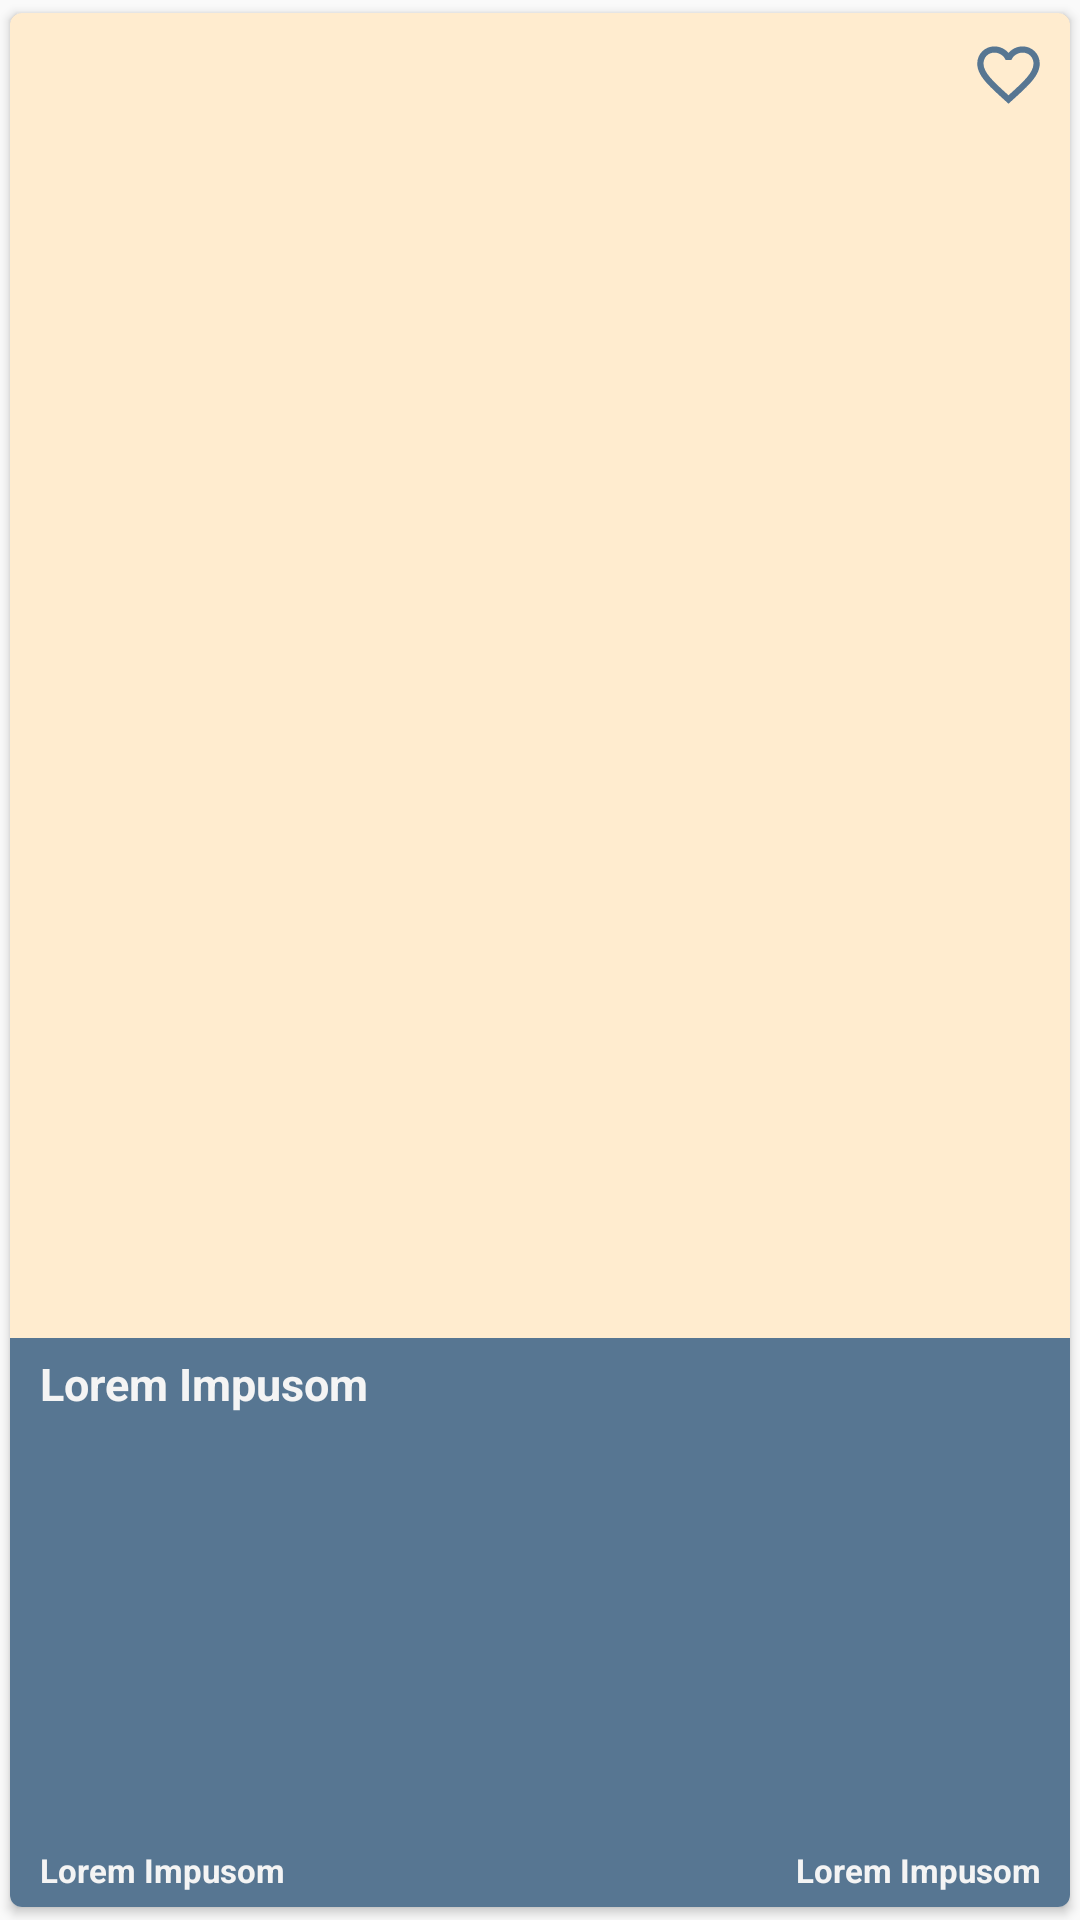

Android layout source for this screen:
<!-- AndroidManifest.xml: application theme AppTheme -->
<!-- res/layout/layout_grid_note_item.xml -->
<?xml version="1.0" encoding="utf-8"?>
<android.support.v7.widget.CardView
    android:layout_width="wrap_content"
    android:layout_height="220dp"
    xmlns:card_view="http://schemas.android.com/apk/res-auto"
    android:id="@+id/noteCard"
    card_view:cardCornerRadius="4dp"
    android:layout_marginTop="2dp"
    android:layout_marginBottom="2dp"
    android:layout_marginLeft="2dp"
    android:layout_marginRight="2dp"
    card_view:cardUseCompatPadding="true"
    xmlns:android="http://schemas.android.com/apk/res/android">



        <LinearLayout
            android:layout_width="match_parent"
            android:layout_height="match_parent"
            android:weightSum="100"
            android:orientation="vertical">

            <RelativeLayout
                android:layout_width="match_parent"
                android:layout_height="0dp"
                android:layout_weight="70">


                <ImageView
                    android:layout_width="match_parent"
                    android:layout_height="match_parent"
                    android:id="@+id/imgNote"
                    android:scaleType="centerCrop"
                    />



                <LinearLayout
                    android:layout_width="match_parent"
                    android:layout_height="match_parent"
                    android:orientation="horizontal"
                    android:weightSum="100">


                        <TextView
                            android:layout_width="0dp"
                            android:layout_height="wrap_content"
                            android:id="@+id/txtNote"
                            android:textSize="10dp"
                            android:padding="8dp"
                            android:layout_weight="80"
                            />


                </LinearLayout>

                <View
                    android:layout_width="match_parent"
                    android:layout_height="match_parent"
                    android:background="@color/colorPrimaryTranslucent"/>


                <ImageView
                    android:layout_width="25dp"
                    android:layout_height="25dp"
                    android:layout_alignParentRight="true"
                    android:layout_marginTop="8dp"
                    android:layout_marginRight="8dp"
                    android:id="@+id/imgFavorite"
                    android:tint="@color/colorAccent"
                    android:src="@drawable/ic_heart_border"/>



            </RelativeLayout>


            <RelativeLayout
                android:layout_width="match_parent"
                android:layout_height="0dp"
                android:layout_weight="30"
                android:background="@color/colorAccent">

                <TextView
                    android:layout_width="match_parent"
                    android:layout_height="wrap_content"
                    android:id="@+id/txtNoteTitle"
                    android:paddingTop="5dp"
                    android:paddingLeft="10dp"
                    android:paddingRight="10dp"
                    android:ellipsize="end"
                    android:textSize="15dp"
                    android:textStyle="bold"
                    android:text="Lorem Impusom"
                    android:textColor="@color/colorWhiteDark"
                    android:lines="1"
                    android:fadingEdge="horizontal"
                    android:marqueeRepeatLimit="marquee_forever"
                    android:scrollHorizontally="true"
                    />



                <LinearLayout
                    android:layout_width="match_parent"
                    android:layout_height="wrap_content"
                    android:layout_alignParentBottom="true"
                    android:orientation="horizontal">

                    <TextView
                        android:layout_width="0dp"
                        android:layout_height="wrap_content"
                        android:id="@+id/txtNoteDate"
                        android:paddingBottom="5dp"
                        android:paddingLeft="10dp"
                        android:ellipsize="end"
                        android:textSize="11dp"
                        android:textStyle="bold"
                        android:layout_weight="1"
                        android:text="Lorem Impusom"
                        android:textColor="@color/colorWhiteDark"
                        />

                    <TextView
                        android:layout_width="0dp"
                        android:layout_height="wrap_content"
                        android:id="@+id/txtNoteTime"
                        android:paddingBottom="5dp"
                        android:gravity="right"
                        android:paddingRight="10dp"
                        android:ellipsize="end"
                        android:textSize="11dp"
                        android:textStyle="bold"
                        android:layout_weight="1"
                        android:text="Lorem Impusom"
                        android:textColor="@color/colorWhiteDark"
                        />

                </LinearLayout>


            </RelativeLayout>



        </LinearLayout>

    <RelativeLayout
        android:layout_width="match_parent"
        android:layout_height="match_parent"
        android:background="?attr/selectableItemBackground"/>


    </android.support.v7.widget.CardView>
<!-- resources referenced by this layout -->
<resources>
  <color name="colorAccent">#577692</color>
  <color name="colorPrimaryTranslucent">#30ff9800</color>
  <color name="colorWhiteDark">#f4f4f4</color>
  <!-- drawable ic_heart_border (drawable) -->
  <?xml version="1.0" encoding="utf-8"?>
  <vector xmlns:android="http://schemas.android.com/apk/res/android"
      android:viewportWidth="48"
      android:viewportHeight="48"
      android:width="48dp"
      android:height="48dp">
      <path
          android:pathData="M33 6C29.52 6 26.18 7.62 24 10.17 21.82 7.62 18.48 6 15 6 8.83 6 4 10.83 4 17 4 24.55 10.8 30.72 21.1 40.07L24 42.7 26.9 40.07C37.2 30.72 44 24.55 44 17 44 10.83 39.17 6 33 6ZM24.21 37.11L24 37.3 23.79 37.11C14.28 28.48 8 22.78 8 17c0 -3.99 3.01 -7 7 -7 3.08 0 6.08 1.99 7.13 4.72l3.73 0C26.92 11.99 29.92 10 33 10c3.99 0 7 3.01 7 7 0 5.78 -6.28 11.48 -15.79 20.11z"
          android:fillColor="#fff" />
  </vector>
  <style name="AppTheme" parent="Theme.AppCompat.Light.DarkActionBar">
          
          <item name="colorPrimary">@color/colorPrimary</item>
          <item name="colorPrimaryDark">@color/colorPrimaryDark</item>
          <item name="colorAccent">@color/colorAccent</item>
          <item name="android:popupMenuStyle">@style/PopupMenu</item>
          <item name="colorControlHighlight">@color/colorAccent</item>
      </style>
  <color name="colorPrimary">#FF9800</color>
  <color name="colorPrimaryDark">#F57C00</color>
  <style name="PopupMenu" parent="@android:style/Widget.Holo.Light.ListPopupWindow">
          <item name="android:popupBackground">@color/colorWhiteDark</item>
      </style>
</resources>
